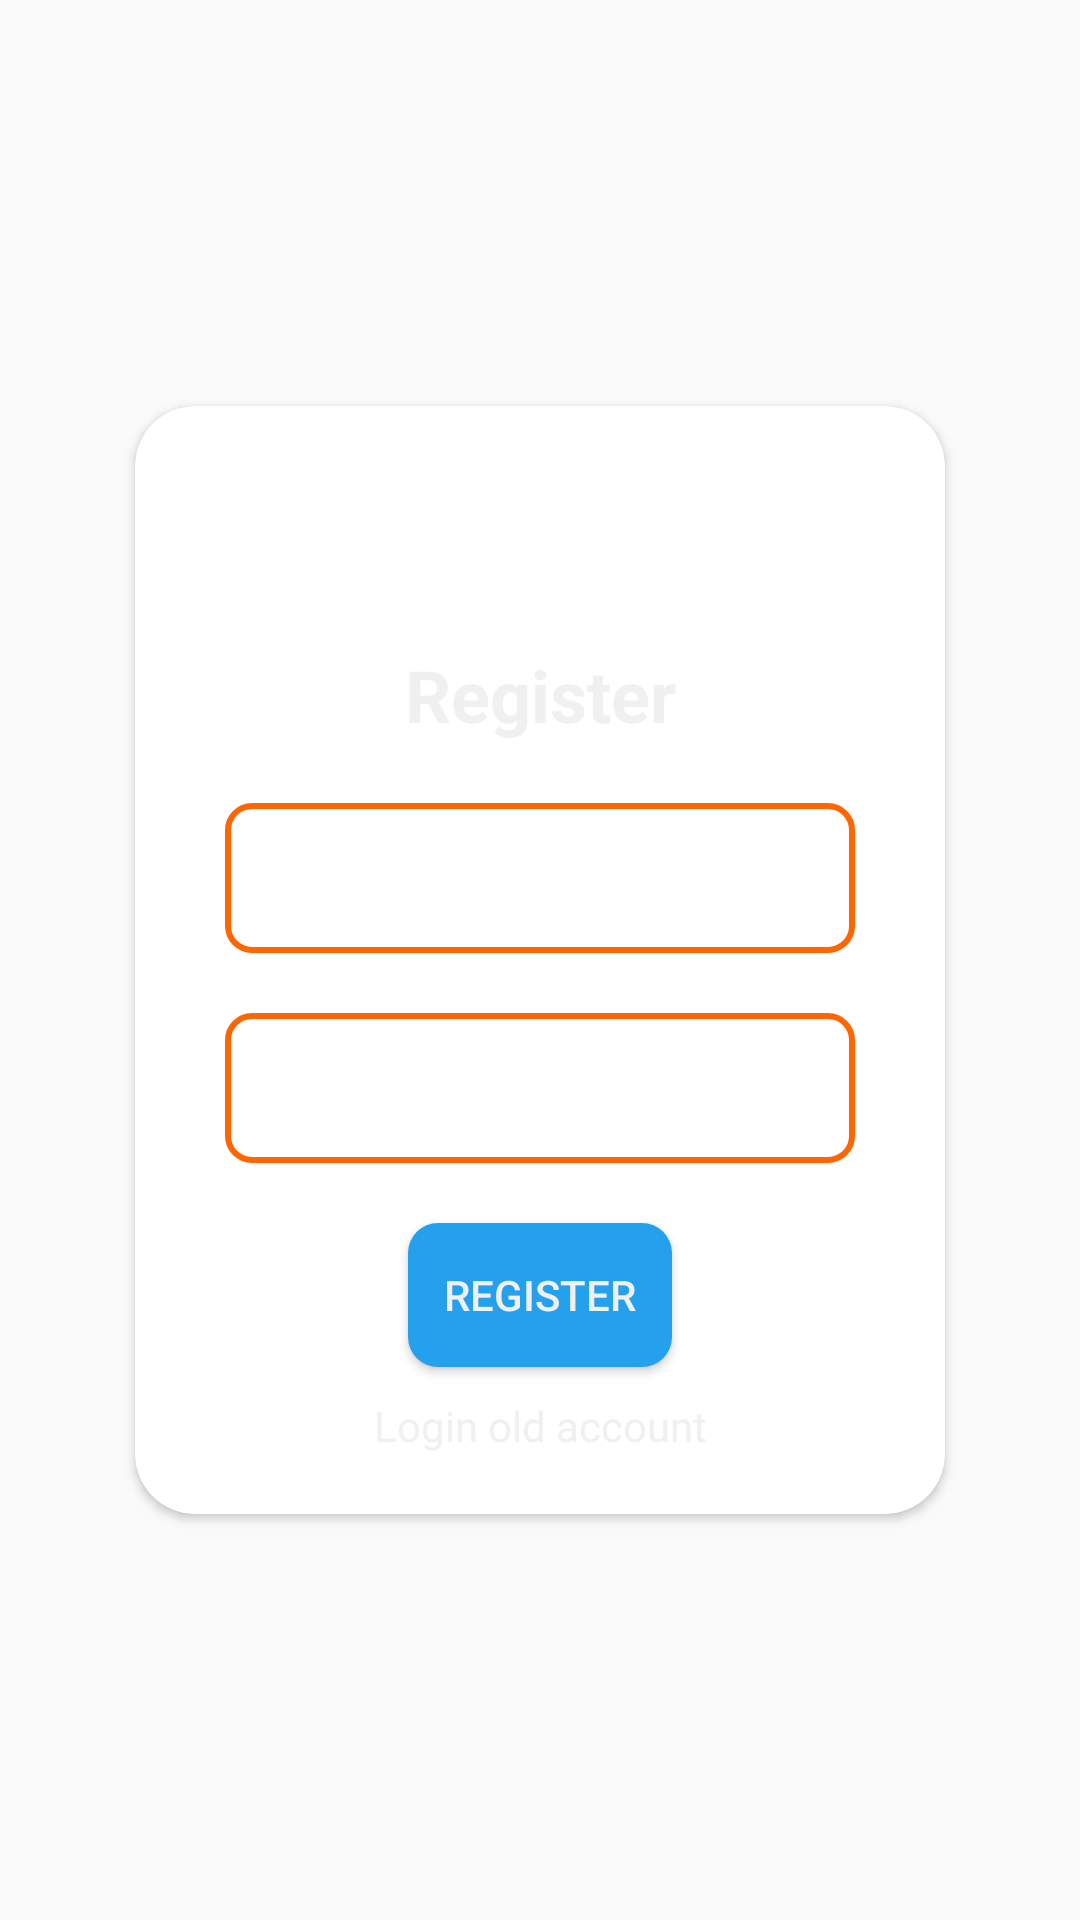

The Android layout XML behind this screen, and the referenced resources:
<!-- AndroidManifest.xml: application theme Theme.BudgetTrackerJava -->
<!-- res/layout/activity_register.xml -->
<?xml version="1.0" encoding="utf-8"?>
<androidx.constraintlayout.widget.ConstraintLayout xmlns:android="http://schemas.android.com/apk/res/android"
    xmlns:app="http://schemas.android.com/apk/res-auto"
    xmlns:tools="http://schemas.android.com/tools"
    android:layout_width="match_parent"
    android:layout_height="match_parent"
    android:background="@drawable/backround"
    android:orientation="vertical"
    tools:context=".loginActivity">

    <androidx.cardview.widget.CardView
        android:layout_width="wrap_content"
        android:layout_height="wrap_content"
        android:layout_gravity="center"
        app:cardCornerRadius="20dp"
        app:layout_constraintBottom_toBottomOf="parent"
        app:layout_constraintEnd_toEndOf="parent"
        app:layout_constraintStart_toStartOf="parent"
        app:layout_constraintTop_toTopOf="parent">

        <LinearLayout
            android:layout_width="match_parent"
            android:layout_height="match_parent"
            android:background="@drawable/backround"
            android:orientation="vertical"
            android:padding="20dp">

            <TextView
                android:id="@+id/textView"
                android:layout_width="match_parent"
                android:layout_height="wrap_content"
                android:layout_gravity="center"
                android:layout_marginTop="50dp"
                android:gravity="center"
                android:padding="10dp"
                android:text="Register"
                android:textColor="@color/textwhite"
                android:textSize="24sp"
                android:textStyle="bold"
                />

            <EditText
                android:id="@+id/emailEd"
                android:layout_width="wrap_content"
                android:layout_height="50dp"
                android:layout_gravity="center"
                android:layout_margin="10dp"
                android:background="@drawable/edittext_border"
                android:drawableStart="@drawable/ic_email"
                android:drawablePadding="10dp"
                android:ems="10"
                android:hint="Enter Email"
                android:inputType="textEmailAddress"
                android:padding="10dp"
                android:textColor="@color/textwhite"
                android:textColorHint="#80FFFFFF"
                />

            <EditText
                android:id="@+id/passEd"
                android:layout_width="wrap_content"
                android:layout_height="50dp"
                android:layout_gravity="center"
                android:layout_margin="10dp"
                android:background="@drawable/edittext_border"
                android:drawableStart="@drawable/ic_password"
                android:drawablePadding="10dp"
                android:ems="10"
                android:hint="Enter Password"
                android:inputType="textPassword"
                android:padding="10dp"
                android:textColor="@color/textwhite"
                android:textColorHint="#80FFFFFF"
                />

            <ProgressBar
                android:id="@+id/progressBar"
                android:layout_width="match_parent"
                android:layout_height="wrap_content"
                android:visibility="gone"
                />

            <Button
                android:id="@+id/registerBtn"
                android:layout_width="wrap_content"
                android:layout_height="wrap_content"
                android:layout_gravity="center"
                android:layout_margin="10dp"
                android:background="@drawable/btn_background"
                android:text="Register"
                android:textColor="@color/textwhite" />

            <TextView
                android:id="@+id/loginTv"
                android:layout_width="match_parent"
                android:layout_height="wrap_content"
                android:gravity="center"
                android:text="Login old account"
                android:textColor="@color/textwhite"
                />
        </LinearLayout>
    </androidx.cardview.widget.CardView>

</androidx.constraintlayout.widget.ConstraintLayout>
<!-- resources referenced by this layout -->
<resources>
  <color name="textwhite">#F0F0F0</color>
  <!-- drawable btn_background (drawable) -->
  <?xml version="1.0" encoding="utf-8"?>
  <shape android:shape="rectangle"
      xmlns:android="http://schemas.android.com/apk/res/android">
      <corners android:radius="10dp" />
      <solid android:color="#24A0ED" />
  </shape>
  <!-- drawable edittext_border (drawable) -->
  <?xml version="1.0" encoding="utf-8"?>
  <shape xmlns:android="http://schemas.android.com/apk/res/android"
      android:shape="rectangle">
      <solid android:color="@android:color/transparent" />
      <corners
          android:radius="8dp"
          />
      <stroke
          android:width="2dp"
          android:color="@color/orange" />
  </shape>
  <!-- drawable ic_email (drawable) -->
  <?xml version="1.0" encoding="utf-8"?>
  <vector android:height="24dp" android:tint="@color/white"
      android:viewportHeight="24" android:viewportWidth="24"
      android:width="24dp" xmlns:android="http://schemas.android.com/apk/res/android">
      <path android:fillColor="@android:color/white" android:pathData="M20,4L4,4c-1.1,0 -1.99,0.9 -1.99,2L2,18c0,1.1 0.9,2 2,2h16c1.1,0 2,-0.9 2,-2L22,6c0,-1.1 -0.9,-2 -2,-2zM20,8l-8,5 -8,-5L4,6l8,5 8,-5v2z"/>
  </vector>
  <!-- drawable ic_password (drawable) -->
  <?xml version="1.0" encoding="utf-8"?>
  <vector android:height="24dp" android:tint="@color/white"
      android:viewportHeight="24" android:viewportWidth="24"
      android:width="24dp" xmlns:android="http://schemas.android.com/apk/res/android">
      <path android:fillColor="@android:color/white" android:pathData="M18,8h-1L17,6c0,-2.76 -2.24,-5 -5,-5S7,3.24 7,6v2L6,8c-1.1,0 -2,0.9 -2,2v10c0,1.1 0.9,2 2,2h12c1.1,0 2,-0.9 2,-2L20,10c0,-1.1 -0.9,-2 -2,-2zM12,17c-1.1,0 -2,-0.9 -2,-2s0.9,-2 2,-2 2,0.9 2,2 -0.9,2 -2,2zM15.1,8L8.9,8L8.9,6c0,-1.71 1.39,-3.1 3.1,-3.1 1.71,0 3.1,1.39 3.1,3.1v2z"/>
  </vector>
  <style name="Theme.BudgetTrackerJava" parent="Theme.AppCompat.Light.DarkActionBar">
          
          <item name="colorPrimary">@color/blue</item>
          <item name="colorPrimaryVariant">@color/darkBlue</item>
          <item name="colorOnPrimary">@color/white</item>
          
          <item name="colorSecondary">@color/teal_200</item>
          <item name="colorSecondaryVariant">@color/teal_700</item>
          <item name="colorOnSecondary">@color/black</item>
          
          <item name="android:statusBarColor">?attr/colorPrimaryVariant</item>
          
      </style>
  <color name="orange">#FF6500</color>
  <color name="white">#FFFFFFFF</color>
  <color name="blue">#24A0ED</color>
  <color name="darkBlue">#1F8BCD</color>
  <color name="teal_200">#FF03DAC5</color>
  <color name="teal_700">#FF018786</color>
  <color name="black">#FF000000</color>
</resources>
